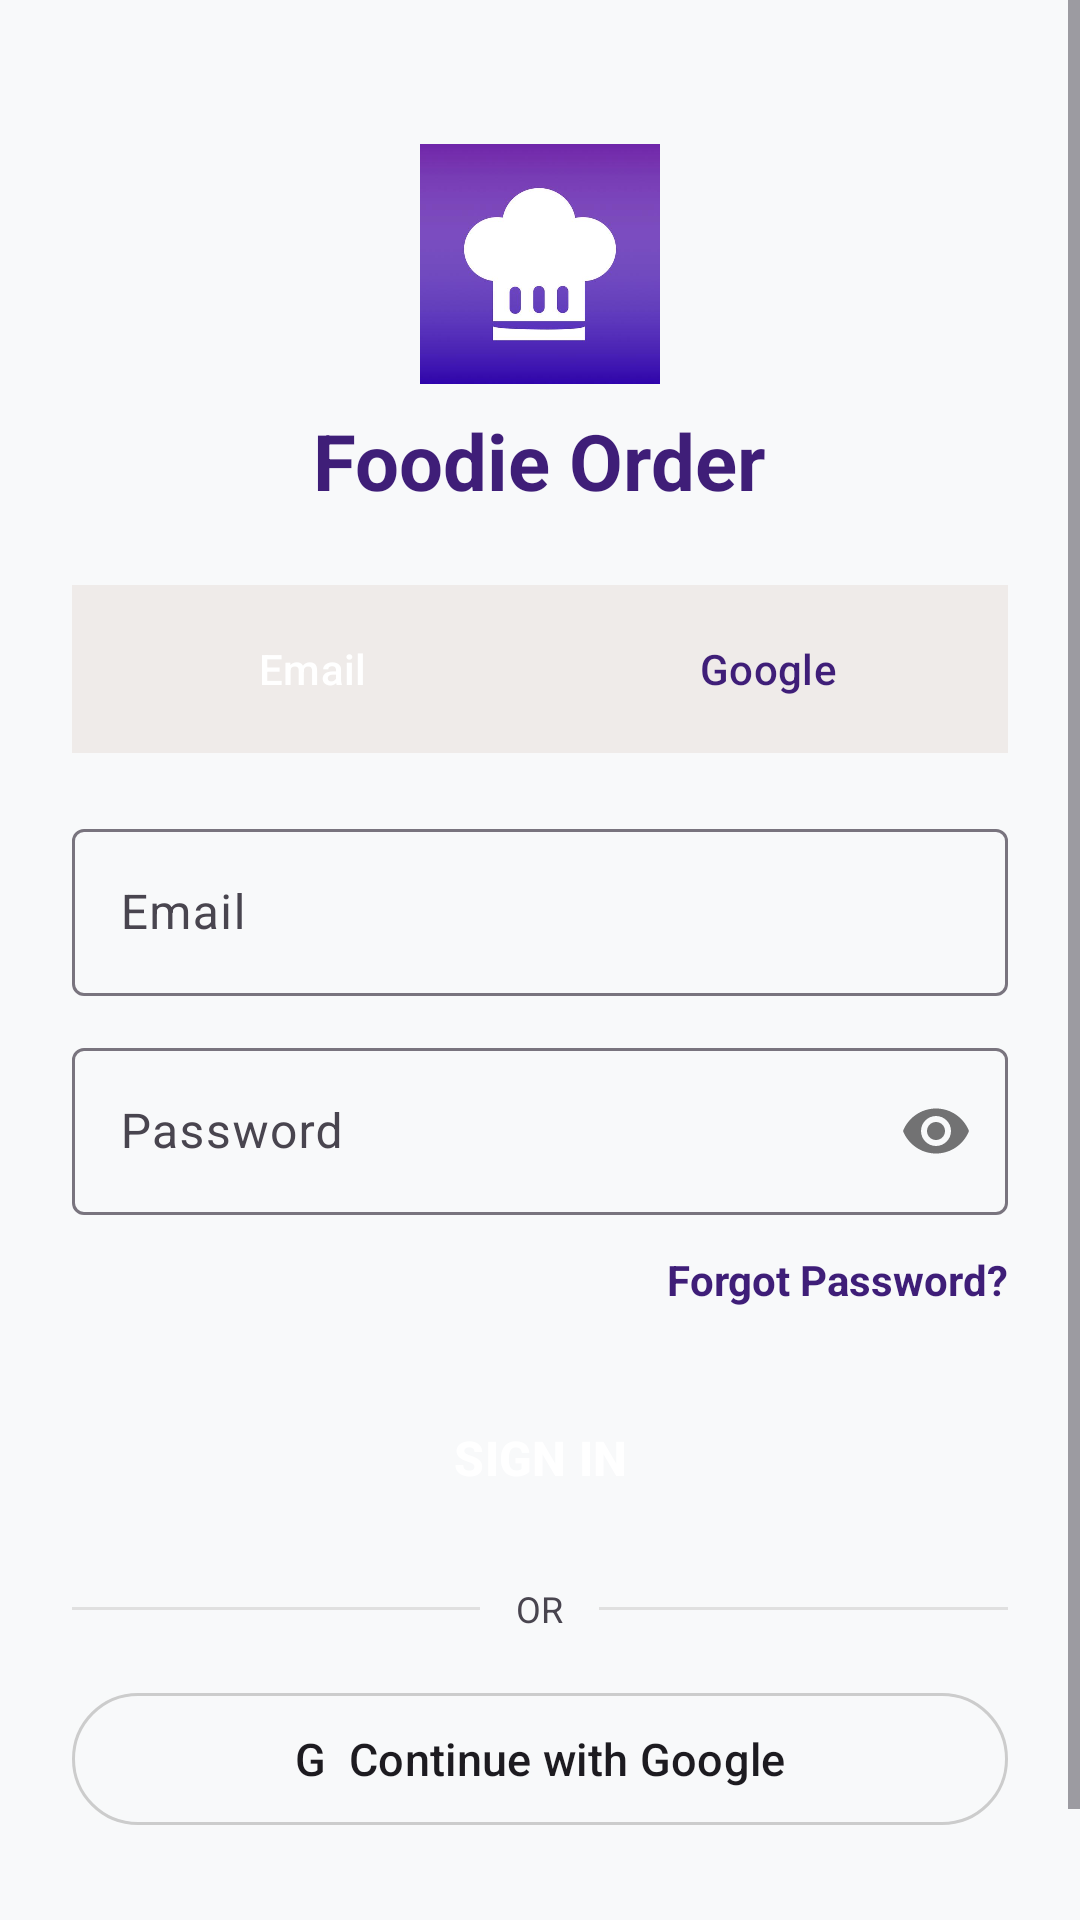

Here is an Android app screen rendered from its layout file. Give the layout XML and the strings, colors and styles it references.
<!-- AndroidManifest.xml: application theme Theme.Assignment2 -->
<!-- res/layout/activity_login.xml -->
<?xml version="1.0" encoding="utf-8"?>
<ScrollView xmlns:android="http://schemas.android.com/apk/res/android"
    xmlns:app="http://schemas.android.com/apk/res-auto"
    android:layout_width="match_parent"
    android:layout_height="match_parent"
    android:fillViewport="true"
    android:background="@color/background_light">

    <LinearLayout
        android:layout_width="match_parent"
        android:layout_height="wrap_content"
        android:gravity="center_horizontal"
        android:orientation="vertical"
        android:padding="24dp">

        <ImageView
            android:layout_width="80dp"
            android:layout_height="80dp"
            android:layout_marginTop="24dp"
            android:contentDescription="@string/app_name"
            android:src="@drawable/foodie_logo" />

        <TextView
            android:layout_width="wrap_content"
            android:layout_height="wrap_content"
            android:layout_marginTop="8dp"
            android:text="@string/app_name"
            android:textColor="@color/purple_primary"
            android:textSize="26sp"
            android:textStyle="bold" />

        
        <LinearLayout
            android:layout_width="match_parent"
            android:layout_height="wrap_content"
            android:layout_marginTop="24dp"
            android:background="#EFEBE9"
            android:orientation="horizontal"
            android:padding="4dp">

            <Button
                android:id="@+id/btn_tab_email"
                style="@style/Widget.Foodie.Button"
                android:layout_width="0dp"
                android:layout_height="wrap_content"
                android:layout_weight="1"
                android:text="Email"
                android:textSize="14sp" />

            <Button
                android:id="@+id/btn_tab_google"
                style="@style/Widget.Foodie.Button.Outlined"
                android:layout_width="0dp"
                android:layout_height="wrap_content"
                android:layout_weight="1"
                android:backgroundTint="@android:color/transparent"
                android:text="Google"
                android:textSize="14sp" />

        </LinearLayout>

        <com.google.android.material.textfield.TextInputLayout
            android:id="@+id/til_email"
            style="@style/Widget.Material3.TextInputLayout.OutlinedBox"
            android:layout_width="match_parent"
            android:layout_height="wrap_content"
            android:layout_marginTop="20dp"
            android:hint="Email">

            <com.google.android.material.textfield.TextInputEditText
                android:id="@+id/et_email"
                android:layout_width="match_parent"
                android:layout_height="wrap_content"
                android:inputType="textEmailAddress" />

        </com.google.android.material.textfield.TextInputLayout>

        <com.google.android.material.textfield.TextInputLayout
            android:id="@+id/til_password"
            style="@style/Widget.Material3.TextInputLayout.OutlinedBox"
            android:layout_width="match_parent"
            android:layout_height="wrap_content"
            android:layout_marginTop="12dp"
            android:hint="Password"
            app:passwordToggleEnabled="true">

            <com.google.android.material.textfield.TextInputEditText
                android:id="@+id/et_password"
                android:layout_width="match_parent"
                android:layout_height="wrap_content"
                android:inputType="textPassword" />

        </com.google.android.material.textfield.TextInputLayout>

        <TextView
            android:id="@+id/tv_forgot_password"
            android:layout_width="wrap_content"
            android:layout_height="wrap_content"
            android:layout_gravity="end"
            android:layout_marginTop="12dp"
            android:text="Forgot Password?"
            android:textColor="@color/purple_primary"
            android:textSize="14sp"
            android:textStyle="bold" />

        <Button
            android:id="@+id/btn_sign_in"
            style="@style/Widget.Foodie.Button"
            android:layout_width="match_parent"
            android:layout_height="52dp"
            android:layout_marginTop="24dp"
            android:text="SIGN IN"
            android:textSize="16sp"
            android:textStyle="bold" />

        <ProgressBar
            android:id="@+id/pb_login"
            android:layout_width="32dp"
            android:layout_height="32dp"
            android:layout_marginTop="12dp"
            android:visibility="gone" />

        <LinearLayout
            android:layout_width="match_parent"
            android:layout_height="wrap_content"
            android:layout_marginTop="16dp"
            android:gravity="center"
            android:orientation="horizontal">

            <View
                android:layout_width="0dp"
                android:layout_height="1dp"
                android:layout_weight="1"
                android:background="@color/divider_color" />

            <TextView
                android:layout_width="wrap_content"
                android:layout_height="wrap_content"
                android:layout_marginHorizontal="12dp"
                android:text="OR"
                android:textColor="@color/text_secondary"
                android:textSize="12sp" />

            <View
                android:layout_width="0dp"
                android:layout_height="1dp"
                android:layout_weight="1"
                android:background="@color/divider_color" />

        </LinearLayout>

        <com.google.android.material.button.MaterialButton
            android:id="@+id/btn_google_sign_in"
            style="@style/Widget.Material3.Button.OutlinedButton"
            android:layout_width="match_parent"
            android:layout_height="52dp"
            android:layout_marginTop="16dp"
            android:text="G  Continue with Google"
            android:textColor="@color/text_primary"
            android:textSize="15sp"
            app:strokeColor="#CCCCCC" />

        <LinearLayout
            android:layout_width="wrap_content"
            android:layout_height="wrap_content"
            android:layout_marginTop="24dp"
            android:orientation="horizontal">

            <TextView
                android:layout_width="wrap_content"
                android:layout_height="wrap_content"
                android:text="Don't have an account? "
                android:textColor="@color/text_secondary" />

            <TextView
                android:id="@+id/tv_sign_up"
                android:layout_width="wrap_content"
                android:layout_height="wrap_content"
                android:text="Sign Up"
                android:textColor="@color/purple_primary"
                android:textStyle="bold" />

        </LinearLayout>

    </LinearLayout>

</ScrollView>
<!-- resources referenced by this layout -->
<resources>
  <color name="background_light">#F8F9FA</color>
  <color name="divider_color">#E0E0E0</color>
  <color name="purple_primary">#3F1E78</color>
  <color name="text_primary">#1D1B20</color>
  <color name="text_secondary">#49454F</color>
  <!-- drawable foodie_logo: png bitmap (drawable, 12198 bytes) -->
  <string name="app_name">Foodie Order</string>
  <style name="Widget.Foodie.Button" parent="Widget.Material3.Button">
          <item name="shapeAppearanceOverlay">@style/ShapeAppearance.Rounded</item>
          <item name="backgroundTint">@color/purple_primary</item>
          <item name="android:textColor">@color/white</item>
      </style>
  <style name="Widget.Foodie.Button.Outlined" parent="Widget.Material3.Button.OutlinedButton">
          <item name="shapeAppearanceOverlay">@style/ShapeAppearance.Rounded</item>
          <item name="strokeColor">@color/purple_primary</item>
          <item name="android:textColor">@color/purple_primary</item>
      </style>
  <style name="Theme.Assignment2" parent="Base.Theme.Assignment2" />
  <style name="ShapeAppearance.Rounded" parent="ShapeAppearance.Material3.SmallComponent">
          <item name="cornerSize">24dp</item>
      </style>
  <color name="white">#FFFFFFFF</color>
  <style name="Base.Theme.Assignment2" parent="Theme.Material3.DayNight.NoActionBar">
          <item name="colorPrimary">@color/purple_primary</item>
          <item name="colorPrimaryVariant">@color/purple_primary_dark</item>
          <item name="colorOnPrimary">@color/white</item>
          <item name="colorSecondary">@color/indigo_accent</item>
          <item name="colorOnSecondary">@color/white</item>
          <item name="android:statusBarColor">@color/purple_primary_dark</item>
          <item name="android:windowBackground">@color/background_light</item>
      </style>
  <color name="purple_primary_dark">#281154</color>
  <color name="indigo_accent">#5C50D6</color>
</resources>
